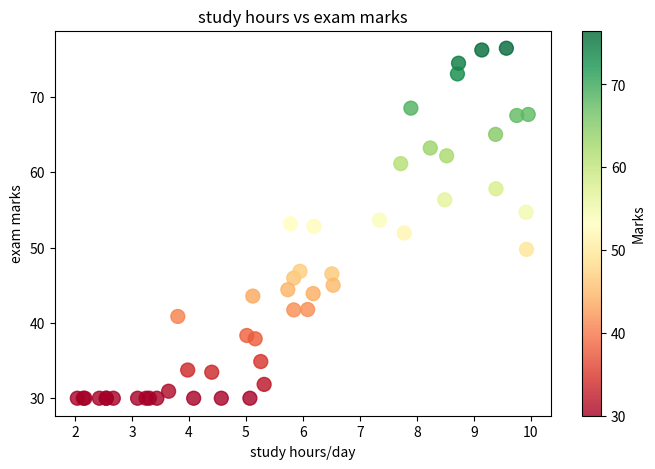

The script that saved this image:
import matplotlib.pyplot as plt

# #Data
# months = ['Jan', 'Feb', 'Mar', 'Apr', 'May', 'Jun', 'Jul', 'Aug', 'Sep', 'Oct', 'Nov', 'Dec']
# sales = [45,52,48,61,58,72,69,75,68,82,90,95]  # in thousands 

# # LINE CHART - trends over time 
# plt.figure(figsize=(12,5))
# plt.plot(months, sales, marker='o', color='steelblue', linewidth=2, markersize=8)
# plt.fill_between(months, sales, alpha=0.15,  color='steelblue')
# plt.title('Monthly Sales 2024 (Rs. in thousands)', fontsize=14, fontweight='bold')
# plt.xlabel('Month')
# plt.ylabel('Sales (Rs. K)')
# plt.grid(True, alpha=0.3)
# plt.tight_layout()
# plt.show()

'''student enrolled  bar chart'''
    
# Data
# cities = ['Bhopal', 'Indore', 'Gwalior', 'Jabalpur', 'Ujjain']
# students = [1200, 2800, 980, 850, 650]
# colors = ['#2196F3', '#4CAF50', '#FF9800', '#9C27B0', '#F44336']

# # Bar Chart - comparing categories
# plt.figure(figsize=(9,5))
# bars = plt.bar(cities, students, color=colors, edgecolor='white', linewidth=1.5)
# plt.title('Students Enrolled per City')
# plt.ylabel('Number of Students')
# plt.xlabel('Cities')
# for bar,val in zip(bars, students):
#     plt.text(bar.get_x()+bar.get_width()/2, val+30, str(val), ha='center',fontweight='bold')
# plt.tight_layout()
# plt.show()


'''scatter plot '''

import numpy as np

# scatter plot - relationship between two variables
study_hrs = np.random.uniform(2,10,50)
marks = study_hrs * 7 + np.random.normal(0,8,50)
marks = np.clip(marks,30,100) 

plt.figure(figsize=(8,5))
plt.scatter(study_hrs, marks, c=marks, cmap='RdYlGn', s=100, alpha=0.8)
plt.colorbar(label= 'Marks')
plt.title('study hours vs exam marks')
plt.xlabel('study hours/day')
plt.ylabel('exam marks')
plt.show()
